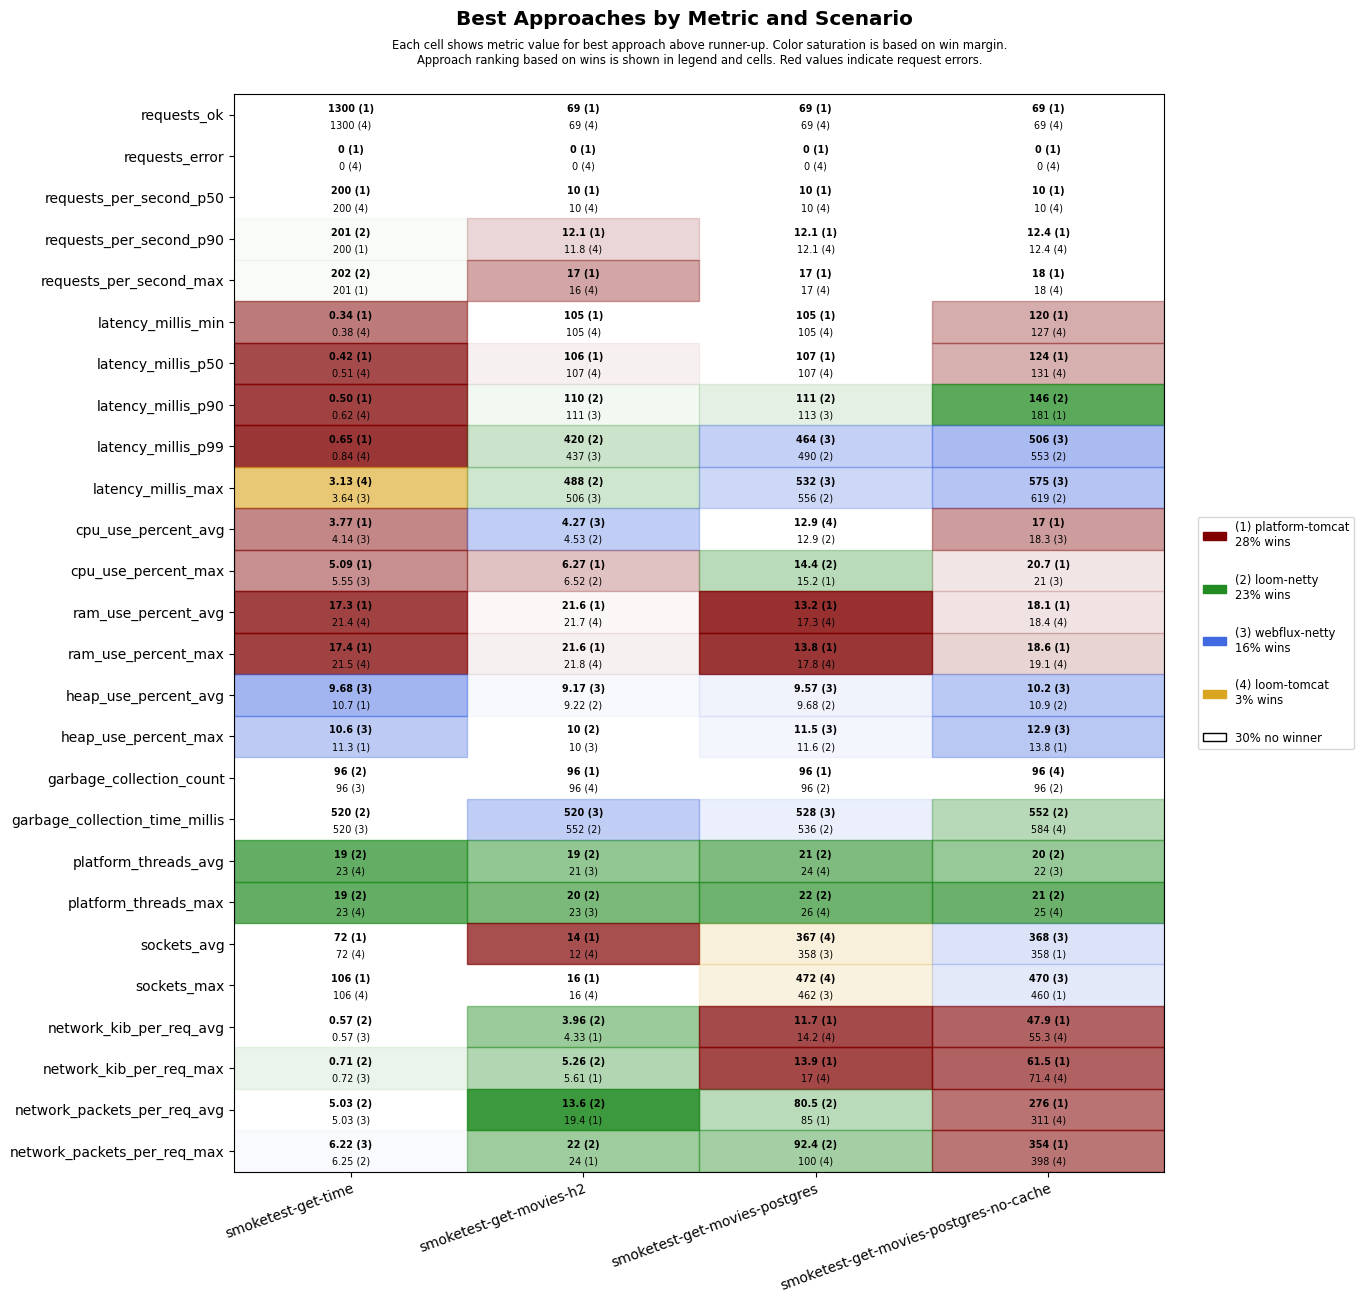

Data behind this chart, as committed beside it:
scenario, approach, requests_ok, requests_error, requests_per_second_p50, requests_per_second_p90, requests_per_second_max, latency_millis_min, latency_millis_p50, latency_millis_p90, latency_millis_p99, latency_millis_max, cpu_use_percent_avg, cpu_use_percent_max, ram_use_percent_avg, ram_use_percent_max, heap_use_percent_avg, heap_use_percent_max, garbage_collection_count, garbage_collection_time_millis, platform_threads_avg, platform_threads_max, sockets_avg, sockets_max
smoketest-get-time, platform-tomcat, 1300, 0, 200, 200, 201, 0.34, 0.42, 0.50, 0.65, 5.29, 3.77, 5.09, 17.3, 17.4, 10.7, 11.3, 108, 630, 60, 60, 72, 106
smoketest-get-time, loom-tomcat, 1300, 0, 200, 200, 201, 0.38, 0.51, 0.62, 0.84, 3.13, 4.54, 5.86, 21.4, 21.5, 11.9, 13.8, 108, 630, 23, 23, 72, 106
smoketest-get-time, loom-netty, 1300, 0, 200, 201, 202, 0.45, 0.61, 0.78, 1.04, 6.22, 4.93, 7.06, 21.5, 21.6, 10.7, 12.4, 96, 520, 19, 19, 72, 106
smoketest-get-time, webflux-netty, 1300, 0, 200, 200, 201, 0.42, 0.55, 0.71, 1.04, 3.64, 4.14, 5.55, 21.5, 21.6, 9.68, 10.6, 96, 520, 23, 23, 72, 106
smoketest-get-movies-h2, platform-tomcat, 69, 0, 10, 12.1, 17, 105, 106, 114, 647, 718, 4.81, 6.27, 21.6, 21.6, 10.6, 11.5, 96, 560, 30, 31, 14, 16
smoketest-get-movies-h2, loom-tomcat, 69, 0, 10, 11.8, 16, 105, 107, 126, 627, 694, 4.64, 7.53, 21.7, 21.8, 10.6, 11.5, 96, 592, 23, 24, 12, 16
smoketest-get-movies-h2, loom-netty, 69, 0, 10, 11.2, 14, 105, 107, 110, 420, 488, 4.53, 6.52, 21.8, 21.9, 9.22, 10.0, 96, 552, 19, 20, 12, 16
smoketest-get-movies-h2, webflux-netty, 69, 0, 10, 11.2, 14, 105, 107, 111, 437, 506, 4.27, 6.78, 21.9, 22, 9.17, 10.0, 96, 520, 21, 23, 12, 16
smoketest-get-movies-postgres, platform-tomcat, 69, 0, 10, 12.1, 17, 105, 107, 131, 714, 783, 13.1, 15.2, 13.2, 13.8, 11.0, 12.8, 96, 592, 31, 32, 335, 438
smoketest-get-movies-postgres, loom-tomcat, 69, 0, 10, 12.1, 17, 105, 107, 134, 732, 801, 12.9, 15.3, 17.3, 17.8, 11.0, 13.3, 108, 657, 24, 26, 367, 472
smoketest-get-movies-postgres, loom-netty, 69, 0, 10, 11.5, 15, 105, 107, 111, 490, 556, 12.9, 14.4, 17.3, 17.8, 9.68, 11.6, 96, 536, 21, 22, 354, 458
smoketest-get-movies-postgres, webflux-netty, 69, 0, 10, 11.5, 15, 105, 108, 113, 464, 532, 13.0, 15.3, 17.6, 18.1, 9.57, 11.5, 96, 528, 24, 26, 358, 462
smoketest-get-movies-postgres-no-cache, platform-tomcat, 69, 0, 10, 12.4, 18, 120, 124, 181, 774, 842, 17.0, 20.7, 18.1, 18.6, 11.3, 13.8, 108, 657, 29, 31, 358, 460
smoketest-get-movies-postgres-no-cache, loom-tomcat, 69, 0, 10, 12.4, 18, 127, 131, 224, 802, 871, 19.2, 22.6, 18.4, 19.1, 11.9, 15.4, 96, 584, 24, 25, 337, 438
smoketest-get-movies-postgres-no-cache, loom-netty, 69, 0, 10, 11.5, 15, 131, 135, 146, 553, 619, 20.1, 22.7, 18.8, 19.4, 10.9, 14.6, 96, 552, 20, 21, 352, 452
smoketest-get-movies-postgres-no-cache, webflux-netty, 69, 0, 10, 11.5, 15, 129, 132, 181, 506, 575, 18.3, 21.0, 18.7, 19.2, 10.2, 12.9, 108, 621, 22, 25, 368, 470
